The GitHub repository IamDeeprajSarma/ayurveda-plant-id contains a labelled image folder "processed" with 30 categories: aegle, aloe vera, andrographis, bacopa, betel, boerhavia, catharanthus, centella, cissus, clerodendrum, clitoria, eclipta, eryngium, euphorbia, guava, gymnema, haritaki, hibiscus, houttuynia, hygrophila, jamun, justicia, kalanchoe, leucas, mentha, neem, nyctanthes, tinospora, tulsi, vitex. Examples follow, each with its label.

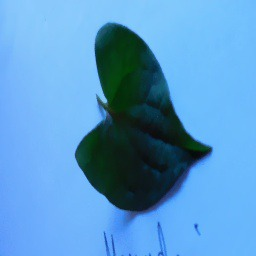
Label: houttuynia

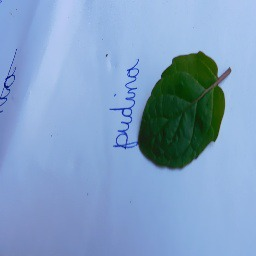
Label: mentha

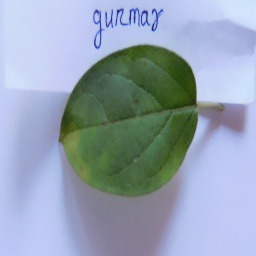
Label: gymnema

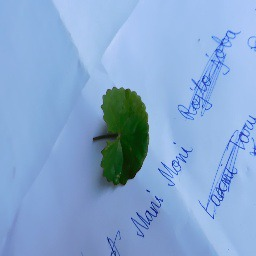
Label: centella

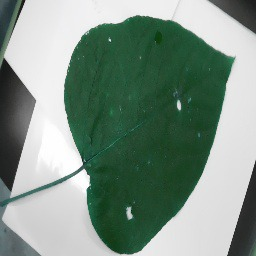
Label: clerodendrum

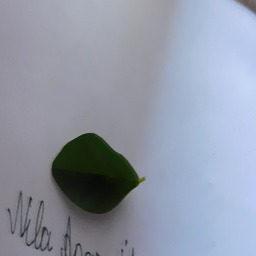
Label: clitoria
